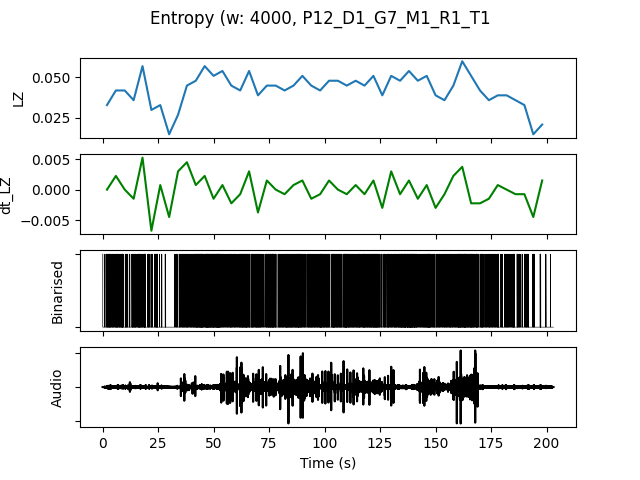

Values plotted in this chart, from the file beside it:
, t0, LZ, dt_LZ, IOI, nCounts
0.0, 0.0, 0.03291, 0.0, 1067, 15
4.0, 4.0, 0.04188, 0.002244, 842.1, 19
8.0, 8.0, 0.04188, 0.0, 941.2, 17
12.0, 12.0, 0.0359, -0.001496, 941.2, 17
16.0, 16.0, 0.05684, 0.005235, 695.7, 23
20.0, 20.0, 0.02991, -0.006731, 1333, 12
24.0, 24.0, 0.03291, 0.0007479, 1231, 13
28.0, 28.0, 0.01496, -0.004487, 5333, 3
32.0, 32.0, 0.02692, 0.002991, 1455, 11
36.0, 36.0, 0.04487, 0.004487, 888.9, 18
40.0, 40.0, 0.04786, 0.0007479, 666.7, 24
44.0, 44.0, 0.05684, 0.002244, 500.0, 32
48.0, 48.0, 0.05085, -0.001496, 516.1, 31
52.0, 52.0, 0.05385, 0.0007479, 761.9, 21
56.0, 56.0, 0.04487, -0.002244, 941.2, 17
60.0, 60.0, 0.04188, -0.0007479, 842.1, 19
64.0, 64.0, 0.05385, 0.002991, 640.0, 25
68.0, 68.0, 0.03889, -0.003739, 842.1, 19
72.0, 72.0, 0.04487, 0.001496, 800.0, 20
76.0, 76.0, 0.04487, 0.0, 800.0, 20
80.0, 80.0, 0.04188, -0.0007479, 761.9, 21
84.0, 84.0, 0.04487, 0.0007479, 727.3, 22
88.0, 88.0, 0.05085, 0.001496, 800.0, 20
92.0, 92.0, 0.04487, -0.001496, 800.0, 20
96.0, 96.0, 0.04188, -0.0007479, 695.7, 23
100.0, 100.0, 0.04786, 0.001496, 800.0, 20
104.0, 104.0, 0.04786, 0.0, 727.3, 22
108.0, 108.0, 0.04487, -0.0007479, 666.7, 24
112.0, 112.0, 0.04786, 0.0007479, 695.7, 23
116.0, 116.0, 0.04487, -0.0007479, 666.7, 24
120.0, 120.0, 0.05085, 0.001496, 592.6, 27
124.0, 124.0, 0.03889, -0.002991, 941.2, 17
128.0, 128.0, 0.05085, 0.002991, 761.9, 21
132.0, 132.0, 0.04786, -0.0007479, 615.4, 26
136.0, 136.0, 0.05385, 0.001496, 470.6, 34
140.0, 140.0, 0.04786, -0.001496, 727.3, 22
144.0, 144.0, 0.05085, 0.0007479, 615.4, 26
148.0, 148.0, 0.03889, -0.002991, 941.2, 17
152.0, 152.0, 0.0359, -0.0007479, 1143, 14
156.0, 156.0, 0.04487, 0.002244, 888.9, 18
160.0, 160.0, 0.05983, 0.003739, 533.3, 30
164.0, 164.0, 0.05085, -0.002244, 695.7, 23
168.0, 168.0, 0.04188, -0.002244, 800.0, 20
172.0, 172.0, 0.0359, -0.001496, 1067, 15
176.0, 176.0, 0.03889, 0.0007479, 1067, 15
180.0, 180.0, 0.03889, 0.0, 1231, 13
184.0, 184.0, 0.0359, -0.0007479, 1067, 15
188.0, 188.0, 0.03291, -0.0007479, 1231, 13
192.0, 192.0, 0.01496, -0.004487, 3200, 5
196.0, 196.0, 0.02094, 0.001496, 2667, 6
